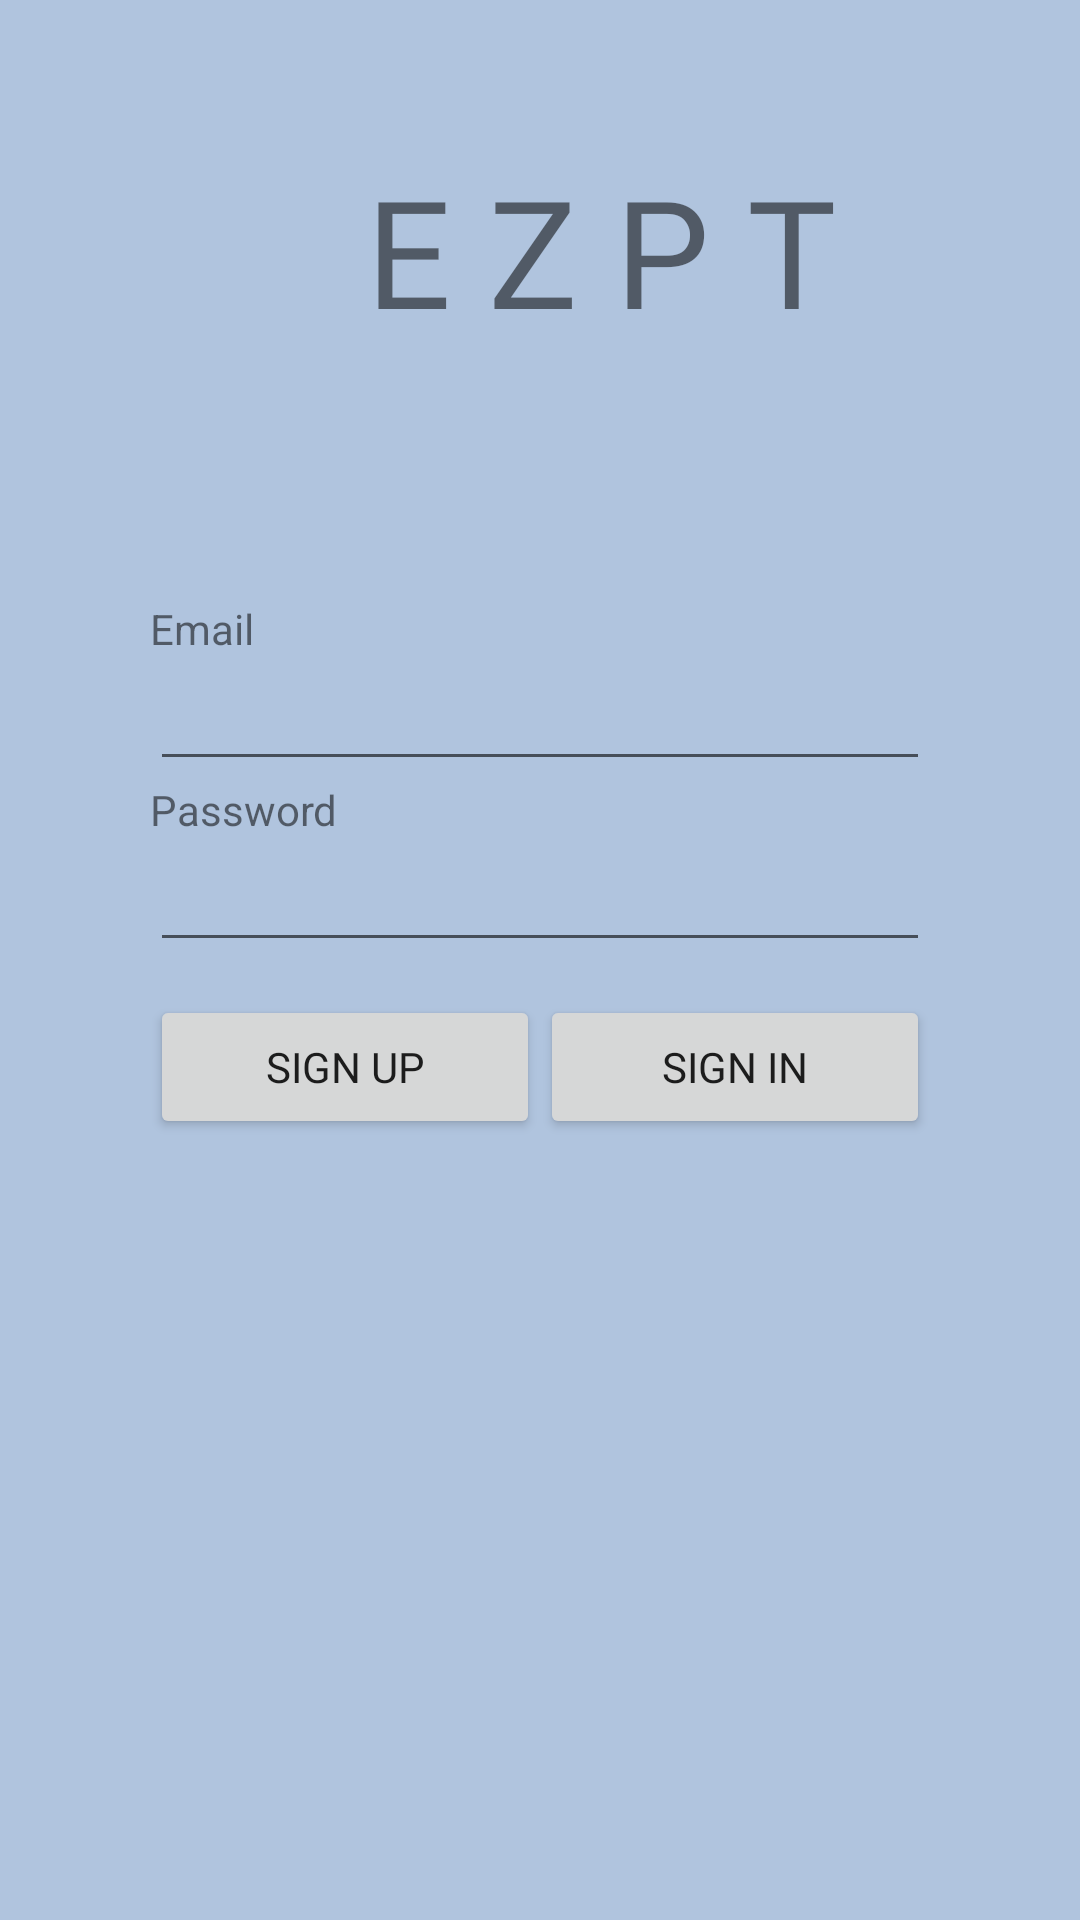

Android layout source for this screen:
<!-- AndroidManifest.xml: application theme AppTheme -->
<!-- res/layout/activity_login.xml -->
<?xml version="1.0" encoding="utf-8"?>
<RelativeLayout xmlns:android="http://schemas.android.com/apk/res/android"
    xmlns:tools="http://schemas.android.com/tools"
    android:layout_width="wrap_content"
    android:layout_height="match_parent"
    tools:context=".ui.login.LoginActivity">

    <TextView

        android:id="@+id/appTitle"
        android:layout_width="184dp"
        android:layout_height="wrap_content"
        android:layout_alignParentStart="true"
        android:layout_alignParentTop="true"
        android:layout_marginStart="122dp"
        android:layout_marginTop="50dp"
        android:fontFamily="@font/shrikhand"
        android:text="@string/app_title"
        android:textSize="50sp" />

    <TextView
        android:id="@+id/tv_email"
        android:layout_width="match_parent"
        android:layout_height="wrap_content"
        android:layout_marginLeft="50dp"
        android:layout_marginTop="200dp"
        android:layout_marginRight="50dp"
        android:text="@string/email" />

    <EditText
        android:id="@+id/email_edittext"
        android:layout_width="match_parent"
        android:layout_height="wrap_content"
        android:layout_below="@id/tv_email"
        android:layout_marginLeft="50dp"
        android:layout_marginRight="50dp"
        android:inputType="textWebEmailAddress" />

    <TextView
        android:id="@+id/tv_password"
        android:layout_width="match_parent"
        android:layout_height="wrap_content"
        android:layout_below="@id/email_edittext"
        android:layout_centerInParent="true"
        android:layout_marginLeft="50dp"
        android:layout_marginRight="50dp"
        android:text="@string/password" />

    <EditText
        android:id="@+id/password_edittext"
        android:layout_width="match_parent"
        android:layout_height="wrap_content"
        android:layout_below="@id/tv_password"
        android:layout_marginLeft="50dp"
        android:layout_marginRight="50dp"
        android:inputType="textPassword" />

    <LinearLayout
        android:layout_width="match_parent"
        android:layout_height="wrap_content"
        android:layout_below="@+id/password_edittext"
        android:layout_marginTop="11dp">

        <Button
            android:id="@+id/btn_signUp"
            android:layout_width="wrap_content"
            android:layout_height="wrap_content"
            android:layout_marginLeft="50dp"
            android:layout_weight="1"
            android:fontFamily="@font/shrikhand"
            android:text="@string/signup" />

        <Button
            android:id="@+id/btn_signIn"
            android:layout_width="wrap_content"
            android:layout_height="wrap_content"
            android:layout_marginRight="50dp"
            android:layout_weight="1"
            android:fontFamily="@font/shrikhand"
            android:text="@string/signin" />

    </LinearLayout>

</RelativeLayout>
<!-- resources referenced by this layout -->
<resources>
  <string name="app_title">"E Z P T"</string>
  <string name="email">Email</string>
  <string name="password">Password</string>
  <string name="signin">Sign in</string>
  <string name="signup">Sign Up</string>
  <style name="AppTheme" parent="Theme.AppCompat.Light.DarkActionBar">
          
          <item name="colorPrimary">@color/colorPrimary</item>
          <item name="colorPrimaryDark">@color/colorPrimaryDark</item>
          <item name="colorAccent">@color/colorAccent</item>
          <item name="android:background">@color/colorSkyBlue</item>
      </style>
  <color name="colorPrimary">#708090</color>
  <color name="colorPrimaryDark">#696969</color>
  <color name="colorAccent">#03DAC5</color>
  <color name="colorSkyBlue">#B0C4DE</color>
</resources>
